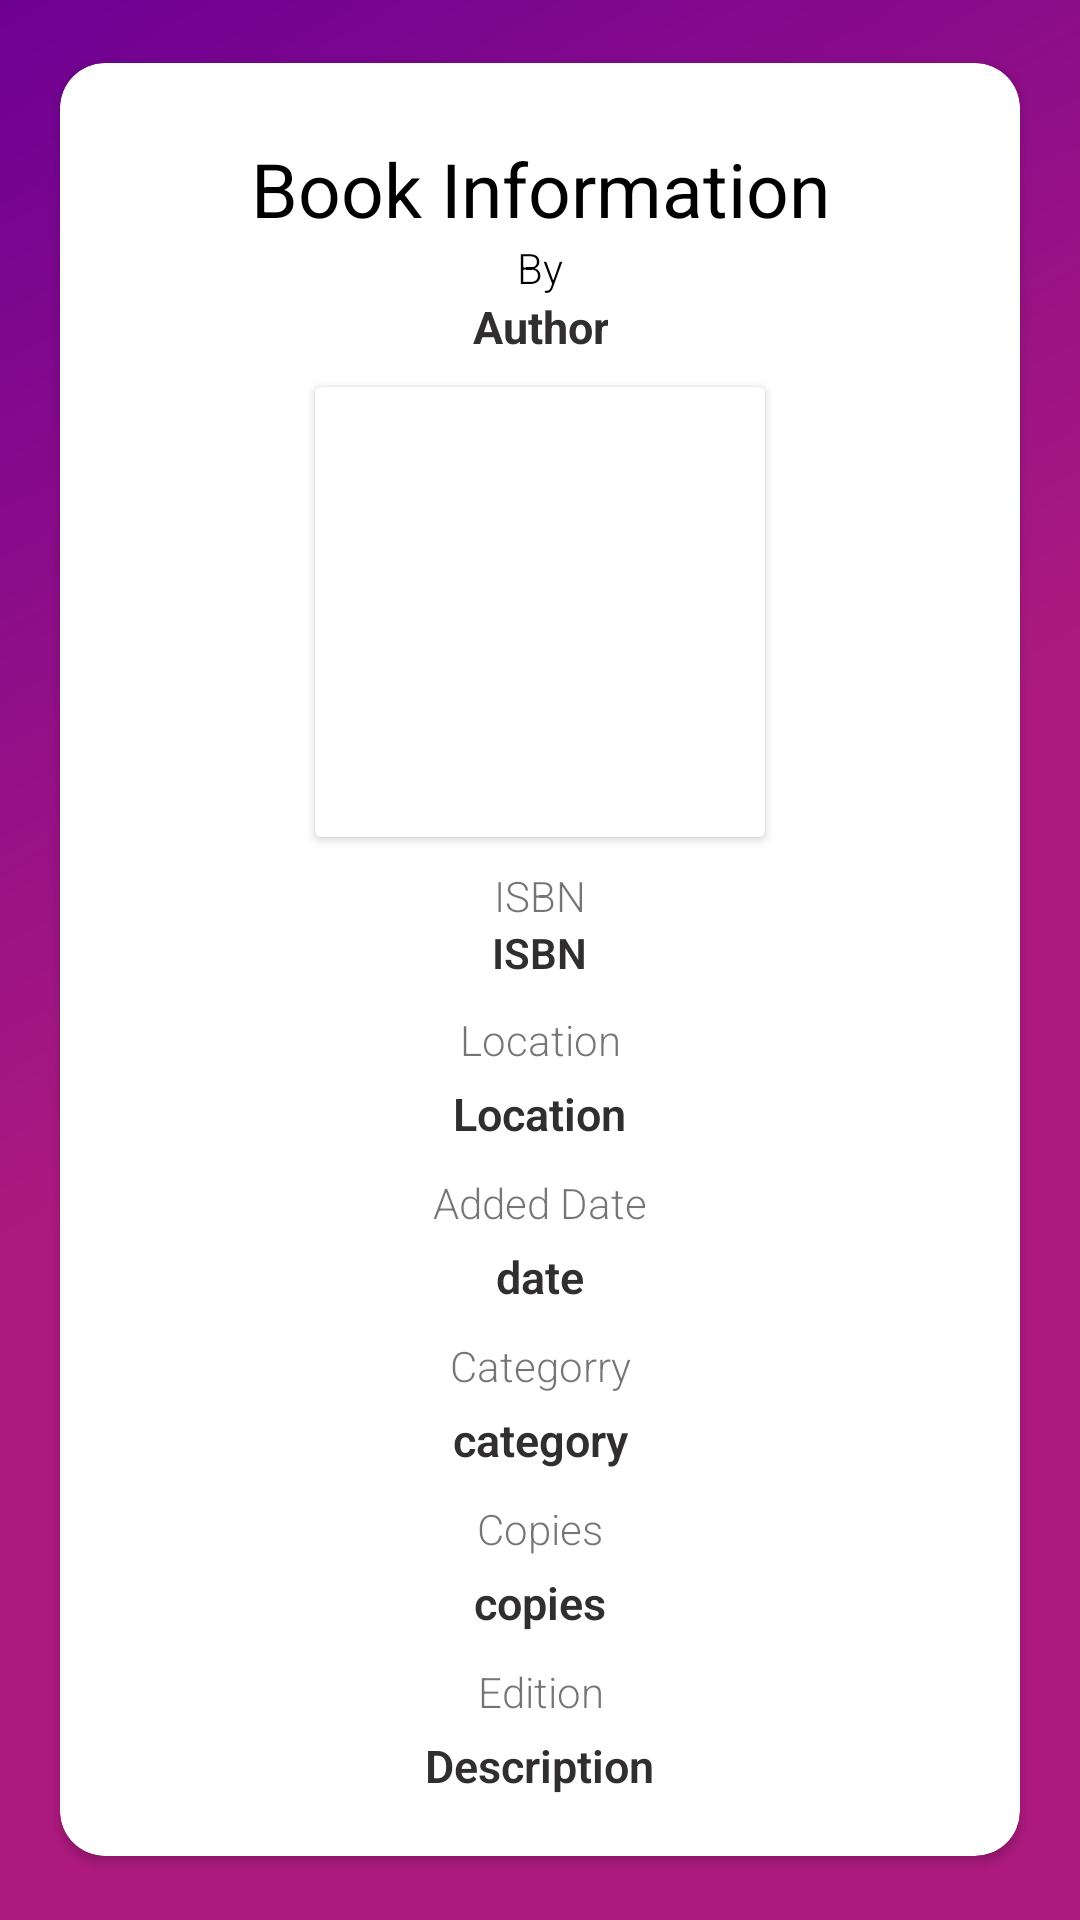

The Android layout XML behind this screen, and the referenced resources:
<!-- AndroidManifest.xml: application theme Theme.RentHubApp -->
<!-- res/layout/activity_vehicle_info.xml -->
<?xml version="1.0" encoding="utf-8"?>
<RelativeLayout xmlns:android="http://schemas.android.com/apk/res/android"
    xmlns:app="http://schemas.android.com/apk/res-auto"
    xmlns:tools="http://schemas.android.com/tools"
    android:layout_width="match_parent"
    android:layout_height="match_parent"
    android:layout_gravity="center"
    android:background="@drawable/bg_gradient"
    android:gravity="center"
    tools:context=".Vehicle_info">


    <androidx.cardview.widget.CardView

        android:layout_width="match_parent"
        android:layout_height="wrap_content"
        android:layout_alignParentStart="true"
        android:layout_alignParentLeft="true"
        android:layout_alignParentTop="true"
        android:layout_marginLeft="20dp"
        android:layout_marginTop="20dp"
        android:layout_marginRight="20dp"
        android:layout_marginBottom="20dp"
        app:cardBackgroundColor="#ffffff"
        app:cardCornerRadius="15dp">

        <LinearLayout
            android:layout_width="match_parent"
            android:layout_height="wrap_content"
            android:orientation="vertical">

            <LinearLayout
                android:layout_width="match_parent"
                android:layout_height="match_parent"
                android:layout_marginTop="25dp"
                android:orientation="vertical">

                <TextView
                    android:id="@+id/Book_title_id_view"
                    android:layout_width="match_parent"
                    android:layout_height="wrap_content"
                    android:layout_marginBottom="0dp"
                    android:gravity="bottom"
                    android:text="Book Information"
                    android:textAlignment="center"
                    android:textColor="#000000"
                    android:textSize="25sp"
                    tools:ignore="RtlCompat" />

                <TextView
                    android:layout_width="match_parent"
                    android:layout_height="wrap_content"
                    android:layout_marginTop="0dp"
                    android:fontFamily="sans-serif-light"
                    android:textColor="#000000"
                    android:gravity="center"
                    android:text="By" />

                <TextView
                    android:id="@+id/Book_author_id_view"
                    android:layout_width="wrap_content"
                    android:layout_height="wrap_content"
                    android:layout_gravity="center"
                    android:layout_marginTop="0dp"
                    android:layout_marginBottom="10dp"
                    android:gravity="center"
                    android:paddingLeft="10dp"
                    android:paddingRight="10dp"
                    android:text="Author"
                    android:textAlignment="center"
                    android:textColor="#302E2E"
                    android:textSize="15dp"
                    android:textStyle="bold" />

                <androidx.cardview.widget.CardView
                    android:id="@+id/imageinfo"
                    android:layout_width="150dp"
                    android:layout_height="150dp"
                    android:layout_gravity="center"
                    android:background="@drawable/vehicle_info" />

                <TextView
                    android:layout_width="match_parent"
                    android:layout_height="wrap_content"
                    android:layout_marginTop="10dp"
                    android:fontFamily="sans-serif-light"
                    android:gravity="center"
                    android:text="ISBN" />


                <TextView
                    android:id="@+id/Book_isbn_id_view"
                    android:layout_width="wrap_content"
                    android:layout_height="wrap_content"
                    android:layout_gravity="center"
                    android:layout_marginTop="0dp"
                    android:fontFamily="sans-serif-light"
                    android:gravity="center"
                    android:paddingLeft="10dp"
                    android:paddingRight="10dp"
                    android:text="ISBN"
                    android:textAlignment="center"
                    android:textColor="#302E2E"
                    android:textStyle="bold" />



                <TextView
                    android:layout_width="match_parent"
                    android:layout_height="wrap_content"
                    android:layout_marginTop="10dp"
                    android:fontFamily="sans-serif-light"
                    android:gravity="center"
                    android:text="Location" />


                <TextView
                    android:id="@+id/Book_location_id_view"
                    android:layout_width="wrap_content"
                    android:layout_height="wrap_content"
                    android:layout_gravity="center"
                    android:layout_marginTop="5dp"
                    android:fontFamily="sans-serif-light"
                    android:gravity="center"
                    android:paddingLeft="10dp"
                    android:paddingRight="10dp"
                    android:text="Location"
                    android:textAlignment="center"
                    android:textColor="#302E2E"
                    android:textSize="15dp"
                    android:textStyle="bold" />


                <TextView
                    android:layout_width="match_parent"
                    android:layout_height="wrap_content"
                    android:layout_marginTop="10dp"
                    android:fontFamily="sans-serif-light"
                    android:gravity="center"
                    android:text="Added Date" />

                <TextView
                    android:id="@+id/Book_date_id_view"
                    android:layout_width="wrap_content"
                    android:layout_height="wrap_content"
                    android:layout_gravity="center"
                    android:layout_marginTop="5dp"
                    android:fontFamily="sans-serif-light"
                    android:gravity="center"
                    android:paddingLeft="10dp"
                    android:paddingRight="10dp"
                    android:text="date"
                    android:textAlignment="center"
                    android:textColor="#302E2E"
                    android:textSize="15dp"
                    android:textStyle="bold" />



                <TextView
                    android:layout_width="match_parent"
                    android:layout_height="wrap_content"
                    android:layout_marginTop="10dp"
                    android:fontFamily="sans-serif-light"
                    android:gravity="center"
                    android:text="Categorry" />

                <TextView
                    android:id="@+id/Book_category_id_view"
                    android:layout_width="wrap_content"
                    android:layout_height="wrap_content"
                    android:layout_gravity="center"
                    android:layout_marginTop="5dp"
                    android:fontFamily="sans-serif-light"
                    android:gravity="center"
                    android:paddingLeft="10dp"
                    android:paddingRight="10dp"
                    android:text="category"
                    android:textAlignment="center"
                    android:textColor="#302E2E"
                    android:textSize="15dp"
                    android:textStyle="bold" />


                <TextView
                    android:layout_width="match_parent"
                    android:layout_height="wrap_content"
                    android:layout_marginTop="10dp"
                    android:fontFamily="sans-serif-light"
                    android:gravity="center"
                    android:text="Copies" />

                <TextView
                    android:id="@+id/Book_copies_id_view"
                    android:layout_width="wrap_content"
                    android:layout_height="wrap_content"
                    android:layout_gravity="center"
                    android:layout_marginTop="5dp"
                    android:fontFamily="sans-serif-light"
                    android:gravity="center"
                    android:paddingLeft="10dp"
                    android:paddingRight="10dp"
                    android:text="copies"
                    android:textAlignment="center"
                    android:textColor="#302E2E"
                    android:textSize="15dp"
                    android:textStyle="bold" />


                <TextView
                    android:layout_width="match_parent"
                    android:layout_height="wrap_content"
                    android:layout_marginTop="10dp"
                    android:fontFamily="sans-serif-light"
                    android:gravity="center"
                    android:text="Edition" />

                <TextView
                    android:id="@+id/Book_description_id_view"
                    android:layout_width="wrap_content"
                    android:layout_height="wrap_content"
                    android:layout_gravity="center"
                    android:layout_marginTop="5dp"
                    android:layout_marginBottom="20dp"
                    android:fontFamily="sans-serif-light"
                    android:gravity="center"
                    android:paddingLeft="10dp"
                    android:paddingRight="10dp"
                    android:text="Description"
                    android:textAlignment="center"
                    android:textColor="#302E2E"
                    android:textSize="15dp"
                    android:textStyle="bold" />


            </LinearLayout>


        </LinearLayout>
    </androidx.cardview.widget.CardView>

</RelativeLayout>
<!-- resources referenced by this layout -->
<resources>
  <!-- drawable bg_gradient (drawable) -->
  <?xml version="1.0" encoding="utf-8"?>
  <shape xmlns:android="http://schemas.android.com/apk/res/android"
      android:shape="rectangle">
      <gradient
          android:angle="135"
          android:centerColor="@color/newcolor1"
          android:endColor="@color/newcolor2"
          android:startColor="@color/newcolor1"
          android:type="linear" />
  
      <corners android:radius="0dp" />
  </shape>
  <!-- drawable vehicle_info (drawable) -->
  <vector android:height="32dp" android:tint="#E418C1"
      android:viewportHeight="24" android:viewportWidth="24"
      android:width="32dp" xmlns:android="http://schemas.android.com/apk/res/android">
      <path android:fillColor="@android:color/white" android:pathData="M16.39,9H7.61C7.18,9 6.8,9.28 6.66,9.68l-1.66,5v6.81C5,21.78 5.23,22 5.5,22h1C6.78,22 7,21.78 7,21.5V20h10v1.5c0,0.28 0.22,0.5 0.5,0.5h1c0.28,0 0.5,-0.22 0.5,-0.5v-6.81l-1.66,-5C17.2,9.28 16.82,9 16.39,9zM7.78,18c-0.68,0 -1.22,-0.54 -1.22,-1.22s0.54,-1.22 1.22,-1.22S9,16.11 9,16.78S8.46,18 7.78,18zM16.22,18C15.55,18 15,17.46 15,16.78s0.54,-1.22 1.22,-1.22s1.22,0.54 1.22,1.22S16.9,18 16.22,18zM6.29,14l1.33,-4h8.78l1.33,4H6.29z"/>
      <path android:fillColor="@android:color/white" android:pathData="M10.83,3C10.41,1.83 9.3,1 8,1C6.34,1 5,2.34 5,4c0,1.65 1.34,3 3,3c1.3,0 2.41,-0.84 2.83,-2H16v2h2V5h1V3H10.83zM8,5C7.45,5 7,4.55 7,4s0.45,-1 1,-1s1,0.45 1,1S8.55,5 8,5z"/>
  </vector>
  <style name="Theme.RentHubApp" parent="Theme.MaterialComponents.DayNight.NoActionBar">
          
          <item name="colorPrimaryVariant">@color/colorPrimaryDark</item>
          <item name="colorOnPrimary">@color/colorPrimaryDark</item>
          
          <item name="colorSecondary">@color/teal_200</item>
          <item name="colorSecondaryVariant">@color/teal_700</item>
          <item name="colorOnSecondary">@color/black</item>
          
          <item name="android:statusBarColor" tools:targetApi="l">@color/colorPrimaryDark</item>
          
      </style>
  <color name="newcolor1">#ad1a7f</color>
  <color name="newcolor2">#6d0094</color>
  <color name="colorPrimaryDark">#ad1a7f</color>
  <color name="teal_200">#FF03DAC5</color>
  <color name="teal_700">#FF018786</color>
  <color name="black">#FF000000</color>
</resources>
